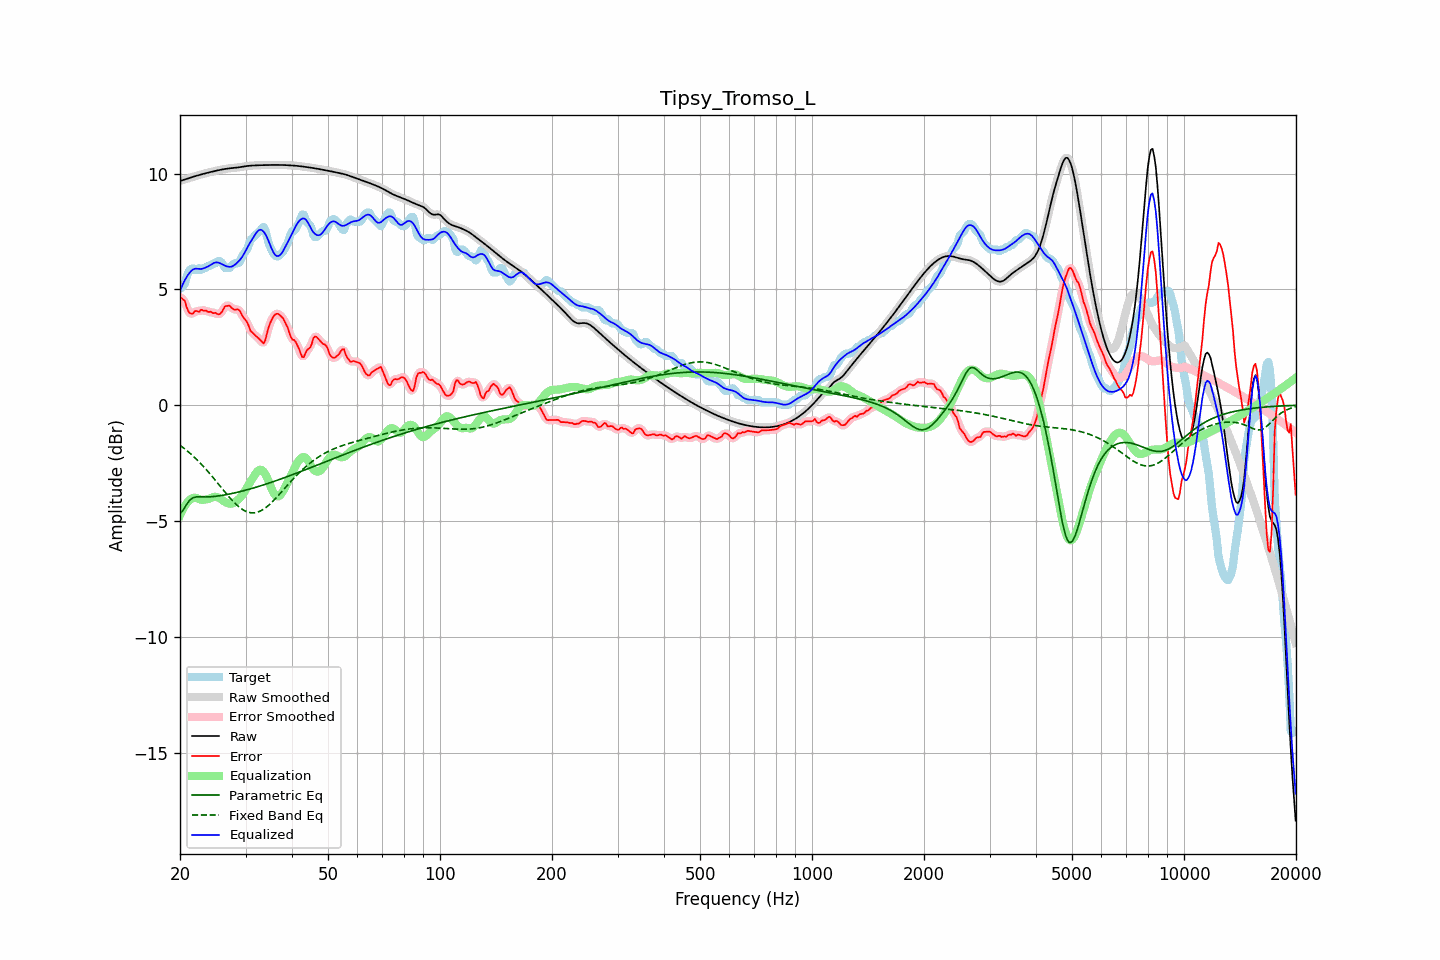

The data file committed next to this chart (first rows):
frequency, raw, error, smoothed, error_smoothed, equalization, parametric_eq, fixed_band_eq, equalized_raw, equalized_smoothed, target
20.00, 9.68, 4.65, 9.68, 4.66, -4.75, -4.69, -1.73, 4.93, 4.93, 5.03
20.20, 9.70, 4.62, 9.70, 4.62, -4.60, -4.61, -1.78, 5.10, 5.10, 5.08
20.40, 9.72, 4.56, 9.72, 4.55, -4.46, -4.52, -1.83, 5.26, 5.26, 5.16
20.61, 9.74, 4.51, 9.74, 4.44, -4.35, -4.41, -1.89, 5.40, 5.40, 5.23
20.81, 9.77, 4.26, 9.77, 4.28, -4.25, -4.30, -1.94, 5.52, 5.52, 5.51
21.02, 9.79, 4.08, 9.79, 4.11, -4.16, -4.20, -2.00, 5.63, 5.63, 5.71
21.23, 9.81, 3.98, 9.81, 3.98, -4.09, -4.10, -2.06, 5.72, 5.72, 5.83
21.44, 9.84, 3.95, 9.83, 3.95, -4.04, -4.05, -2.12, 5.79, 5.79, 5.89
21.66, 9.86, 3.95, 9.86, 3.98, -4.00, -4.00, -2.18, 5.85, 5.85, 5.91
21.87, 9.88, 4.04, 9.88, 4.02, -3.99, -3.98, -2.25, 5.89, 5.89, 5.83
22.09, 9.90, 4.07, 9.90, 4.04, -4.00, -3.96, -2.32, 5.90, 5.90, 5.83
22.31, 9.92, 4.06, 9.92, 4.07, -4.03, -3.96, -2.38, 5.89, 5.89, 5.86
22.54, 9.94, 4.03, 9.94, 4.07, -4.06, -3.95, -2.45, 5.88, 5.88, 5.91
22.76, 9.96, 4.12, 9.96, 4.08, -4.08, -3.96, -2.53, 5.88, 5.88, 5.84
22.99, 9.98, 4.10, 9.98, 4.10, -4.08, -3.96, -2.60, 5.89, 5.89, 5.87
23.22, 10.00, 4.07, 10.00, 4.10, -4.08, -3.96, -2.68, 5.91, 5.91, 5.93
23.45, 10.01, 4.09, 10.01, 4.07, -4.07, -3.96, -2.75, 5.94, 5.94, 5.93
23.69, 10.03, 4.04, 10.03, 4.05, -4.06, -3.96, -2.83, 5.97, 5.97, 5.99
23.92, 10.05, 4.02, 10.05, 4.04, -4.04, -3.96, -2.91, 6.01, 6.01, 6.03
24.16, 10.07, 4.04, 10.07, 4.01, -4.01, -3.95, -2.99, 6.05, 6.05, 6.03
24.40, 10.08, 3.99, 10.08, 4.00, -3.98, -3.95, -3.07, 6.10, 6.10, 6.09
24.65, 10.10, 3.97, 10.10, 3.99, -3.96, -3.94, -3.16, 6.14, 6.14, 6.13
24.89, 10.11, 3.99, 10.11, 3.96, -3.95, -3.93, -3.24, 6.16, 6.16, 6.13
25.14, 10.13, 3.94, 10.13, 3.94, -3.96, -3.93, -3.33, 6.16, 6.16, 6.19
25.39, 10.14, 3.92, 10.14, 3.93, -3.99, -3.92, -3.41, 6.15, 6.15, 6.23
25.65, 10.16, 3.95, 10.16, 3.95, -4.03, -3.91, -3.50, 6.12, 6.12, 6.21
25.91, 10.17, 4.02, 10.17, 4.04, -4.08, -3.90, -3.58, 6.09, 6.09, 6.15
26.16, 10.19, 4.14, 10.19, 4.14, -4.13, -3.88, -3.67, 6.05, 6.05, 6.04
26.43, 10.20, 4.27, 10.20, 4.23, -4.18, -3.87, -3.75, 6.02, 6.02, 5.93
26.69, 10.21, 4.28, 10.21, 4.30, -4.21, -3.86, -3.84, 6.00, 6.00, 5.93
26.96, 10.22, 4.29, 10.22, 4.30, -4.24, -3.85, -3.92, 5.98, 5.98, 5.93
27.23, 10.23, 4.29, 10.23, 4.27, -4.25, -3.83, -4.00, 5.97, 5.97, 5.93
27.50, 10.23, 4.21, 10.23, 4.22, -4.25, -3.82, -4.08, 5.98, 5.98, 6.02
27.77, 10.24, 4.16, 10.24, 4.17, -4.23, -3.80, -4.15, 6.01, 6.01, 6.08
28.05, 10.25, 4.12, 10.25, 4.14, -4.19, -3.79, -4.22, 6.06, 6.06, 6.13
28.33, 10.25, 4.13, 10.25, 4.14, -4.14, -3.77, -4.29, 6.11, 6.11, 6.13
28.62, 10.26, 4.14, 10.26, 4.12, -4.08, -3.75, -4.35, 6.18, 6.18, 6.13
28.90, 10.27, 4.10, 10.27, 4.07, -4.02, -3.74, -4.41, 6.25, 6.25, 6.18
29.19, 10.28, 3.96, 10.28, 3.97, -3.95, -3.72, -4.46, 6.34, 6.34, 6.32
29.48, 10.30, 3.83, 10.30, 3.85, -3.86, -3.70, -4.51, 6.44, 6.44, 6.47
29.78, 10.31, 3.74, 10.31, 3.75, -3.75, -3.68, -4.55, 6.56, 6.56, 6.57
30.08, 10.32, 3.66, 10.32, 3.65, -3.63, -3.67, -4.58, 6.69, 6.69, 6.66
30.38, 10.33, 3.55, 10.33, 3.52, -3.51, -3.65, -4.61, 6.82, 6.82, 6.78
30.68, 10.33, 3.37, 10.33, 3.38, -3.39, -3.63, -4.63, 6.95, 6.95, 6.96
30.99, 10.34, 3.20, 10.34, 3.24, -3.28, -3.61, -4.64, 7.06, 7.06, 7.14
31.30, 10.35, 3.14, 10.35, 3.13, -3.17, -3.59, -4.65, 7.17, 7.17, 7.20
31.61, 10.35, 3.07, 10.35, 3.06, -3.07, -3.57, -4.65, 7.28, 7.28, 7.28
31.93, 10.35, 3.00, 10.35, 3.01, -2.96, -3.55, -4.64, 7.39, 7.39, 7.35
32.24, 10.36, 2.94, 10.36, 2.94, -2.87, -3.53, -4.62, 7.49, 7.49, 7.41
32.57, 10.36, 2.88, 10.36, 2.88, -2.81, -3.51, -4.60, 7.55, 7.55, 7.48
32.89, 10.36, 2.81, 10.36, 2.79, -2.79, -3.48, -4.57, 7.57, 7.57, 7.55
33.22, 10.36, 2.73, 10.36, 2.71, -2.81, -3.46, -4.53, 7.55, 7.55, 7.63
33.55, 10.36, 2.67, 10.36, 2.72, -2.87, -3.44, -4.49, 7.49, 7.49, 7.70
33.89, 10.37, 2.79, 10.37, 2.83, -2.97, -3.42, -4.44, 7.40, 7.40, 7.57
34.23, 10.37, 3.07, 10.37, 3.05, -3.10, -3.39, -4.39, 7.26, 7.26, 7.30
34.57, 10.37, 3.34, 10.37, 3.31, -3.27, -3.37, -4.33, 7.10, 7.10, 7.03
34.92, 10.37, 3.53, 10.37, 3.53, -3.44, -3.35, -4.27, 6.93, 6.93, 6.84
35.27, 10.37, 3.67, 10.37, 3.69, -3.61, -3.32, -4.20, 6.76, 6.76, 6.70
35.62, 10.37, 3.81, 10.37, 3.81, -3.76, -3.30, -4.13, 6.61, 6.61, 6.56
35.97, 10.37, 3.90, 10.37, 3.90, -3.87, -3.28, -4.06, 6.50, 6.50, 6.47
... 635 more rows
